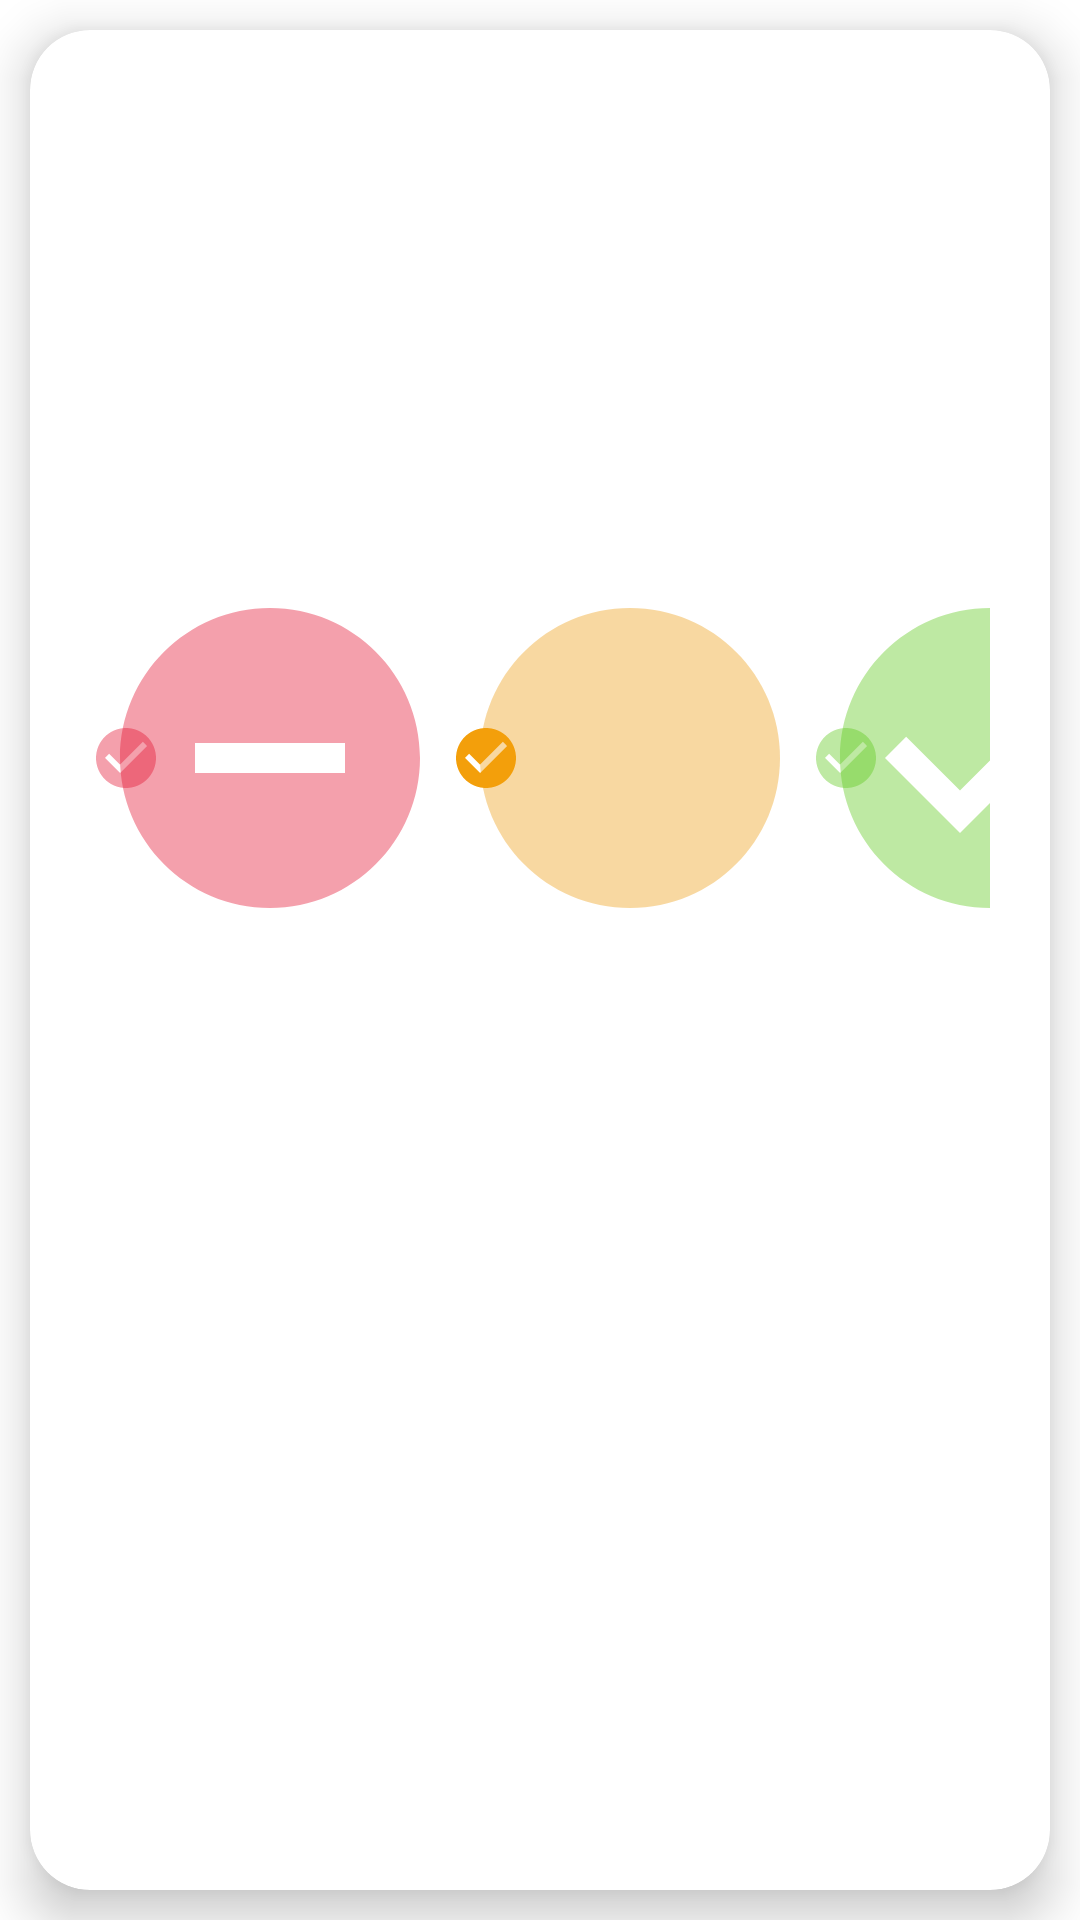

Write the Android layout XML for this screen, with the resource values it uses.
<!-- AndroidManifest.xml: application theme Theme.LerntagebuchApp -->
<!-- res/layout/rv_evaluate_your_self_item_row.xml -->
<?xml version="1.0" encoding="utf-8"?>
<LinearLayout xmlns:android="http://schemas.android.com/apk/res/android"
    xmlns:app="http://schemas.android.com/apk/res-auto"
    xmlns:tools="http://schemas.android.com/tools"
    android:layout_width="match_parent"
    android:layout_height="wrap_content"
    android:orientation="vertical"
    android:id="@+id/rv_item_linear_layout_evaluate_yourself">

    <androidx.cardview.widget.CardView
        android:layout_width="match_parent"
        android:layout_height="match_parent"
        android:layout_marginTop="4dp"

        app:cardElevation="10dp"
        app:cardCornerRadius="20dp"
        android:layout_margin="10dp"
        app:cardBackgroundColor="@color/white"
        app:cardMaxElevation="12dp"
        app:cardPreventCornerOverlap="true">
        


        <androidx.constraintlayout.widget.ConstraintLayout
            android:layout_width="match_parent"
            android:layout_height="wrap_content"
            android:padding="20sp">

            <TextView
                android:id="@+id/tvThemeTitle"
                android:layout_width="0dp"
                android:layout_height="wrap_content"
                android:text="Theme Title"
                android:textSize="34sp"
                android:textStyle="bold"
                android:visibility="visible"
                app:layout_constraintBottom_toBottomOf="parent"
                app:layout_constraintEnd_toStartOf="@+id/radioGroup"
                app:layout_constraintStart_toStartOf="parent"
                app:layout_constraintTop_toTopOf="parent" />

            <RadioGroup
                android:id="@+id/radioGroup"
                android:layout_width="wrap_content"
                android:layout_height="wrap_content"
                android:layout_weight="1"
                android:orientation="horizontal"
                app:layout_constraintBottom_toBottomOf="parent"
                app:layout_constraintEnd_toEndOf="parent"
                app:layout_constraintTop_toTopOf="parent">

                <RadioButton
                    android:id="@+id/radioButtonRed"
                    android:layout_width="120dp"
                    android:layout_height="120dp"
                    android:background="@drawable/custom_btn_radio_red"
                    android:button="@drawable/icon_check_red_half"
                    android:tag="red"
                    tools:ignore="DuplicateSpeakableTextCheck" />


                <RadioButton
                    android:id="@+id/radioButtonYellow"
                    android:layout_width="120dp"
                    android:layout_height="120dp"
                    android:background="@drawable/custom_btn_radio_orange"
                    android:button="@drawable/icon_check_orange_full"
                    android:tag="yellow" />

                <RadioButton
                    android:id="@+id/radioButtonGreen"
                    android:layout_width="120dp"
                    android:layout_height="120dp"
                    android:background="@drawable/custom_btn_radio"
                    android:button="@drawable/icon_circle_check_half_green"
                    android:tag="green" />


            </RadioGroup>
        </androidx.constraintlayout.widget.ConstraintLayout>
    </androidx.cardview.widget.CardView>
</LinearLayout>
<!-- resources referenced by this layout -->
<resources>
  <!-- drawable custom_btn_radio (drawable) -->
  <?xml version="1.0" encoding="utf-8"?>
  <selector xmlns:android="http://schemas.android.com/apk/res/android">
  <item android:state_checked="true"
      android:drawable="@drawable/icon_circle_check_full" />
  <item android:state_checked="false"
      android:drawable="@drawable/icon_circle_check_half_green" />
  
  
  
  </selector>
  <!-- drawable custom_btn_radio_orange (drawable) -->
  <?xml version="1.0" encoding="utf-8"?>
  <selector xmlns:android="http://schemas.android.com/apk/res/android">
  
      <item android:state_checked="true"
          android:drawable="@drawable/icon_circle_orange_full" />
      <item android:state_checked="false"
          android:drawable="@drawable/icon_circle_orange_half" />
  
  
      
  </selector>
  <!-- drawable custom_btn_radio_red (drawable) -->
  <?xml version="1.0" encoding="utf-8"?>
  <selector xmlns:android="http://schemas.android.com/apk/res/android">
  
  
      <item android:state_checked="true"
          android:drawable="@drawable/icon_circle_red_full_minus" />
      <item android:state_checked="false"
          android:drawable="@drawable/icon_circle_red_half_minus" />
  
  </selector>
  <!-- drawable icon_check_orange_full (drawable) -->
  <vector android:height="24dp" android:tint="#F39F0B"
      android:viewportHeight="24" android:viewportWidth="24"
      android:width="24dp" xmlns:android="http://schemas.android.com/apk/res/android">
      <path android:fillColor="@android:color/white" android:pathData="M12,2C6.48,2 2,6.48 2,12s4.48,10 10,10 10,-4.48 10,-10S17.52,2 12,2zM10,17l-5,-5 1.41,-1.41L10,14.17l7.59,-7.59L19,8l-9,9z"/>
  </vector>
  <!-- drawable icon_circle_check_full (drawable) -->
  <vector android:height="24dp" android:tint="#5CC819"
      android:viewportHeight="24" android:viewportWidth="24"
      android:width="24dp" xmlns:android="http://schemas.android.com/apk/res/android">
      <path android:fillColor="@android:color/white" android:pathData="M12,2C6.48,2 2,6.48 2,12s4.48,10 10,10 10,-4.48 10,-10S17.52,2 12,2zM10,17l-5,-5 1.41,-1.41L10,14.17l7.59,-7.59L19,8l-9,9z"/>
  </vector>
  <!-- drawable icon_circle_orange_full (drawable) -->
  <vector android:height="24dp" android:tint="#EC9D14"
      android:viewportHeight="24" android:viewportWidth="24"
      android:width="24dp" xmlns:android="http://schemas.android.com/apk/res/android">
      <path android:fillColor="@android:color/white" android:pathData="M12,2C6.47,2 2,6.47 2,12s4.47,10 10,10 10,-4.47 10,-10S17.53,2 12,2z"/>
  </vector>
  <!-- drawable icon_circle_orange_half (drawable) -->
  <vector android:alpha="0.4" android:height="24dp" android:tint="#EC9D14"
      android:viewportHeight="24" android:viewportWidth="24"
      android:width="24dp" xmlns:android="http://schemas.android.com/apk/res/android">
      <path android:fillColor="@android:color/white" android:pathData="M12,2C6.47,2 2,6.47 2,12s4.47,10 10,10 10,-4.47 10,-10S17.53,2 12,2z"/>
  </vector>
  <!-- drawable icon_circle_red_full_minus (drawable) -->
  <vector android:height="24dp" android:tint="#E3102F"
      android:viewportHeight="24" android:viewportWidth="24"
      android:width="24dp" xmlns:android="http://schemas.android.com/apk/res/android">
      <path android:fillColor="@android:color/white" android:pathData="M12,2C6.48,2 2,6.48 2,12s4.48,10 10,10 10,-4.48 10,-10S17.52,2 12,2zM17,13L7,13v-2h10v2z"/>
  </vector>
  <!-- drawable icon_circle_red_half_minus (drawable) -->
  <vector android:alpha="0.4" android:height="24dp" android:tint="#E3102F"
      android:viewportHeight="24" android:viewportWidth="24"
      android:width="24dp" xmlns:android="http://schemas.android.com/apk/res/android">
      <path android:fillColor="@android:color/white" android:pathData="M12,2C6.48,2 2,6.48 2,12s4.48,10 10,10 10,-4.48 10,-10S17.52,2 12,2zM17,13L7,13v-2h10v2z"/>
  </vector>
  <!-- not gathered from this repository: default colours our renderer supplied (Android Studio template values) -->
  <color name="white">#FFFFFFFF</color>
</resources>
